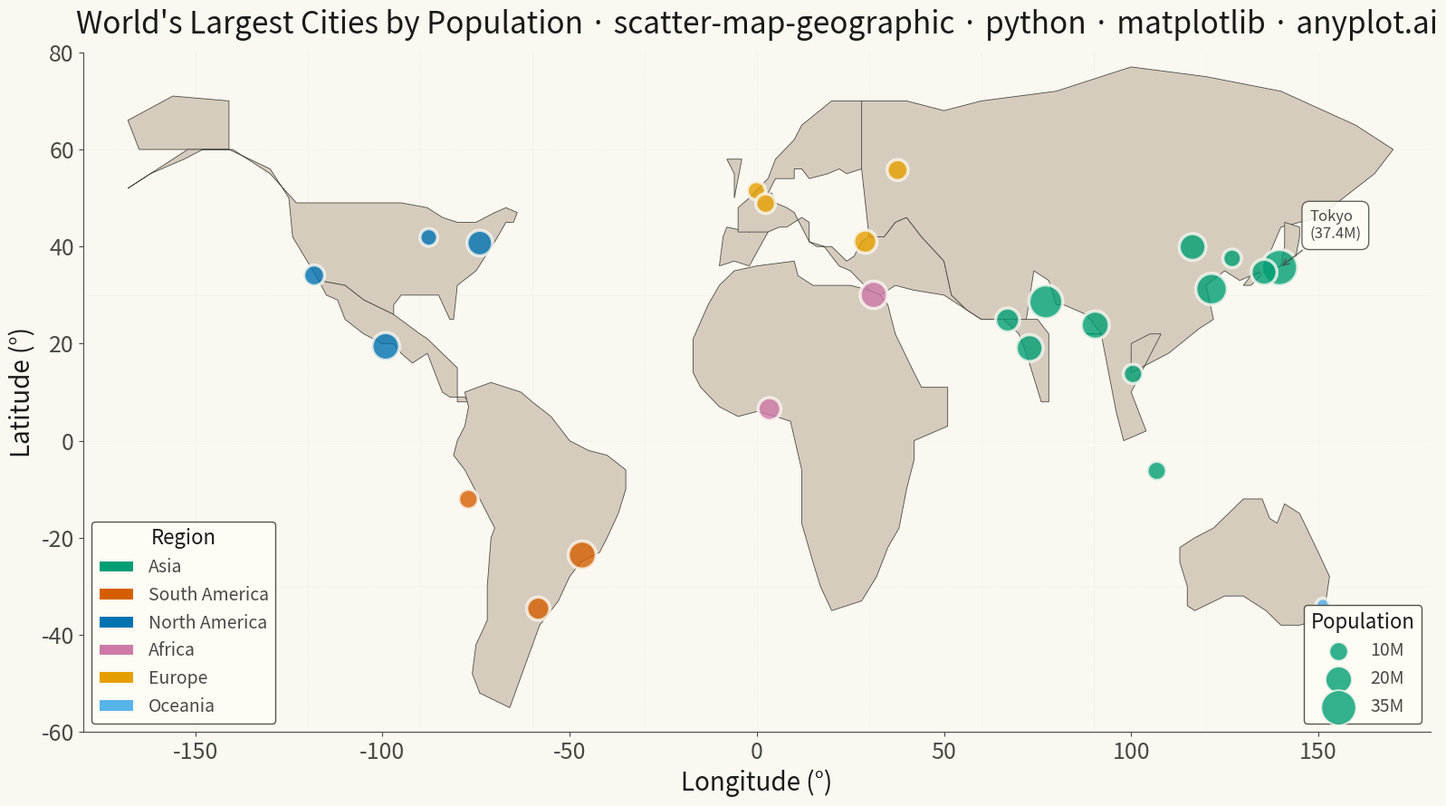

Python code for this plot:
"""anyplot.ai
scatter-map-geographic: Scatter Map with Geographic Points
Library: matplotlib 3.10.9 | Python 3.13.13
Quality: 88/100 | Updated: 2026-05-18
"""

import os

import matplotlib.patches as mpatches
import matplotlib.pyplot as plt
import numpy as np


# Theme tokens
THEME = os.getenv("ANYPLOT_THEME", "light")
PAGE_BG = "#FAF8F1" if THEME == "light" else "#1A1A17"
ELEVATED_BG = "#FFFDF6" if THEME == "light" else "#242420"
INK = "#1A1A17" if THEME == "light" else "#F0EFE8"
INK_SOFT = "#4A4A44" if THEME == "light" else "#B8B7B0"
INK_MUTED = "#6B6A63" if THEME == "light" else "#A8A79F"

# Okabe-Ito palette — use positions 1→N in canonical order
OKABE_ITO = [
    "#009E73",  # 1: bluish green (ALWAYS first series)
    "#D55E00",  # 2: vermillion
    "#0072B2",  # 3: blue
    "#CC79A7",  # 4: reddish purple
    "#E69F00",  # 5: orange
    "#56B4E9",  # 6: sky blue
]

# Data - Major world cities with population and region
np.random.seed(42)

cities = {
    "Tokyo": (35.6762, 139.6503, 37.4, "Asia"),
    "Delhi": (28.6139, 77.2090, 32.9, "Asia"),
    "Shanghai": (31.2304, 121.4737, 28.5, "Asia"),
    "São Paulo": (-23.5505, -46.6333, 22.4, "South America"),
    "Mexico City": (19.4326, -99.1332, 21.8, "North America"),
    "Cairo": (30.0444, 31.2357, 21.3, "Africa"),
    "Mumbai": (19.0760, 72.8777, 20.7, "Asia"),
    "Beijing": (39.9042, 116.4074, 20.5, "Asia"),
    "Dhaka": (23.8103, 90.4125, 22.5, "Asia"),
    "Osaka": (34.6937, 135.5023, 19.2, "Asia"),
    "New York": (40.7128, -74.0060, 18.8, "North America"),
    "Karachi": (24.8607, 67.0011, 16.5, "Asia"),
    "Buenos Aires": (-34.6037, -58.3816, 15.4, "South America"),
    "Istanbul": (41.0082, 28.9784, 15.4, "Europe"),
    "Lagos": (6.5244, 3.3792, 14.9, "Africa"),
    "Los Angeles": (34.0522, -118.2437, 12.5, "North America"),
    "London": (51.5074, -0.1278, 9.5, "Europe"),
    "Paris": (48.8566, 2.3522, 11.0, "Europe"),
    "Moscow": (55.7558, 37.6173, 12.5, "Europe"),
    "Chicago": (41.8781, -87.6298, 8.9, "North America"),
    "Sydney": (-33.8688, 151.2093, 5.4, "Oceania"),
    "Lima": (-12.0464, -77.0428, 11.0, "South America"),
    "Bangkok": (13.7563, 100.5018, 10.7, "Asia"),
    "Seoul": (37.5665, 126.9780, 9.8, "Asia"),
    "Jakarta": (-6.2088, 106.8456, 10.6, "Asia"),
}

# Extract data
names = list(cities.keys())
lats = np.array([cities[c][0] for c in names])
lons = np.array([cities[c][1] for c in names])
populations = np.array([cities[c][2] for c in names])
regions = [cities[c][3] for c in names]

# Map regions to Okabe-Ito colors
unique_regions = ["Asia", "South America", "North America", "Africa", "Europe", "Oceania"]
region_colors = {region: OKABE_ITO[i] for i, region in enumerate(unique_regions)}
colors = [region_colors[r] for r in regions]

# Scale sizes based on population
sizes = populations * 22

# Simplified world map coastlines
continents = [
    # North America
    [(-168, 66), (-165, 60), (-141, 60), (-141, 70), (-156, 71), (-168, 66)],
    # Alaska + Canada + USA main
    [
        (-168, 52),
        (-162, 55),
        (-152, 60),
        (-141, 60),
        (-130, 56),
        (-125, 50),
        (-124, 42),
        (-117, 33),
        (-110, 32),
        (-105, 29),
        (-97, 26),
        (-97, 28),
        (-95, 30),
        (-90, 30),
        (-85, 30),
        (-82, 25),
        (-81, 25),
        (-80, 32),
        (-75, 35),
        (-70, 41),
        (-67, 45),
        (-65, 45),
        (-64, 47),
        (-67, 48),
        (-70, 47),
        (-75, 45),
        (-80, 45),
        (-84, 46),
        (-88, 48),
        (-95, 49),
        (-102, 49),
        (-120, 49),
        (-123, 49),
        (-130, 55),
        (-140, 60),
        (-148, 60),
        (-153, 58),
        (-162, 55),
        (-168, 52),
    ],
    # Mexico + Central America
    [
        (-117, 33),
        (-115, 30),
        (-112, 29),
        (-110, 25),
        (-105, 22),
        (-100, 20),
        (-97, 20),
        (-95, 18),
        (-92, 16),
        (-88, 18),
        (-87, 16),
        (-84, 10),
        (-82, 9),
        (-78, 9),
        (-77, 8),
        (-80, 8),
        (-80, 15),
        (-88, 21),
        (-90, 22),
        (-97, 26),
        (-105, 29),
        (-110, 32),
        (-117, 33),
    ],
    # South America
    [
        (-78, 10),
        (-71, 12),
        (-67, 11),
        (-63, 10),
        (-60, 8),
        (-55, 5),
        (-50, 0),
        (-45, -2),
        (-40, -3),
        (-35, -6),
        (-35, -10),
        (-37, -15),
        (-40, -20),
        (-42, -23),
        (-47, -25),
        (-50, -28),
        (-53, -33),
        (-58, -38),
        (-66, -55),
        (-74, -52),
        (-76, -48),
        (-75, -42),
        (-72, -37),
        (-72, -30),
        (-71, -20),
        (-70, -18),
        (-78, -6),
        (-81, -3),
        (-80, 0),
        (-78, 3),
        (-77, 7),
        (-78, 10),
    ],
    # Europe + UK
    [(-10, 36), (-6, 37), (-2, 36), (3, 43), (0, 44), (-2, 43), (-8, 44), (-9, 42), (-10, 36)],
    [(-6, 50), (-5, 54), (-4, 58), (-8, 58), (-6, 55), (-6, 50)],
    # European mainland
    [
        (-5, 43),
        (0, 43),
        (3, 43),
        (6, 44),
        (8, 44),
        (12, 46),
        (14, 45),
        (14, 41),
        (16, 40),
        (20, 40),
        (24, 37),
        (26, 38),
        (28, 41),
        (30, 42),
        (32, 42),
        (34, 42),
        (37, 45),
        (40, 46),
        (44, 42),
        (50, 37),
        (52, 30),
        (56, 27),
        (60, 25),
        (70, 25),
        (75, 25),
        (78, 22),
        (78, 8),
        (76, 8),
        (72, 18),
        (70, 22),
        (66, 25),
        (60, 25),
        (56, 27),
        (50, 30),
        (42, 31),
        (37, 32),
        (33, 30),
        (30, 31),
        (25, 35),
        (22, 36),
        (18, 40),
        (14, 41),
        (12, 44),
        (10, 47),
        (8, 48),
        (5, 49),
        (4, 51),
        (3, 51),
        (5, 54),
        (10, 54),
        (10, 56),
        (12, 56),
        (14, 54),
        (19, 55),
        (22, 56),
        (24, 55),
        (28, 56),
        (30, 60),
        (32, 65),
        (28, 70),
        (20, 70),
        (12, 65),
        (10, 62),
        (5, 58),
        (3, 54),
        (-2, 50),
        (-5, 48),
        (-5, 43),
    ],
    # Africa
    [
        (-17, 14),
        (-17, 21),
        (-13, 28),
        (-10, 32),
        (-6, 35),
        (0, 36),
        (10, 37),
        (11, 34),
        (15, 32),
        (20, 32),
        (25, 32),
        (30, 31),
        (33, 30),
        (35, 28),
        (37, 22),
        (42, 14),
        (44, 11),
        (51, 11),
        (51, 3),
        (42, 0),
        (42, -4),
        (40, -10),
        (38, -18),
        (35, -22),
        (32, -28),
        (28, -33),
        (20, -35),
        (17, -30),
        (15, -25),
        (12, -17),
        (12, -6),
        (9, 4),
        (5, 5),
        (0, 6),
        (-5, 5),
        (-10, 7),
        (-15, 11),
        (-17, 14),
    ],
    # Asia (main landmass - simplified)
    [
        (28, 70),
        (40, 70),
        (50, 68),
        (60, 70),
        (80, 72),
        (100, 77),
        (120, 75),
        (140, 72),
        (160, 65),
        (170, 60),
        (165, 55),
        (160, 52),
        (150, 46),
        (140, 44),
        (135, 35),
        (129, 33),
        (125, 35),
        (120, 32),
        (122, 25),
        (118, 23),
        (110, 18),
        (105, 16),
        (100, 14),
        (100, 20),
        (105, 22),
        (108, 22),
        (100, 10),
        (104, 2),
        (98, 0),
        (96, 6),
        (92, 22),
        (88, 22),
        (92, 22),
        (88, 26),
        (82, 28),
        (80, 28),
        (78, 33),
        (74, 35),
        (72, 25),
        (66, 25),
        (60, 25),
        (56, 27),
        (52, 30),
        (50, 37),
        (44, 42),
        (40, 46),
        (37, 45),
        (34, 42),
        (32, 42),
        (30, 42),
        (28, 56),
        (28, 70),
    ],
    # Japan
    [
        (130, 32),
        (132, 34),
        (136, 35),
        (140, 36),
        (141, 40),
        (141, 45),
        (145, 44),
        (145, 42),
        (144, 38),
        (140, 36),
        (136, 35),
        (132, 32),
        (130, 32),
    ],
    # Australia
    [
        (113, -22),
        (115, -21),
        (117, -20),
        (122, -18),
        (130, -12),
        (135, -12),
        (137, -16),
        (139, -17),
        (141, -13),
        (145, -15),
        (150, -23),
        (153, -28),
        (152, -33),
        (150, -37),
        (145, -38),
        (140, -38),
        (136, -35),
        (130, -32),
        (125, -32),
        (117, -35),
        (115, -34),
        (115, -30),
        (113, -25),
        (113, -22),
    ],
]

# Plot
fig, ax = plt.subplots(figsize=(16, 9), facecolor=PAGE_BG)
ax.set_facecolor(PAGE_BG)

# Ocean color (theme-adaptive) - sophisticated water tones
ocean_bg = "#C5D9ED" if THEME == "light" else "#3A4E68"

# Draw continents (theme-adaptive) - refined earth tones
continent_color = "#D6CCBE" if THEME == "light" else "#4B4540"
continent_edge = INK_SOFT
for continent in continents:
    poly = plt.Polygon(continent, facecolor=continent_color, edgecolor=continent_edge, linewidth=0.6, zorder=1)
    ax.add_patch(poly)

# Add graticule (grid lines)
for lat in range(-60, 90, 30):
    ax.axhline(y=lat, color=INK_SOFT, linewidth=0.4, linestyle=":", alpha=0.15, zorder=0)
for lon in range(-150, 181, 30):
    ax.axvline(x=lon, color=INK_SOFT, linewidth=0.4, linestyle=":", alpha=0.15, zorder=0)

# Plot cities
ax.scatter(lons, lats, c=colors, s=sizes, alpha=0.8, edgecolors=PAGE_BG, linewidths=2.5, zorder=5)

# Highlight Tokyo with subtle annotation for visual storytelling
tokyo_lat, tokyo_lon = 35.6762, 139.6503
ax.annotate(
    "Tokyo\n(37.4M)",
    xy=(tokyo_lon, tokyo_lat),
    xytext=(tokyo_lon + 8, tokyo_lat + 6),
    fontsize=12,
    color=INK_SOFT,
    weight="medium",
    bbox={"boxstyle": "round,pad=0.5", "facecolor": ELEVATED_BG, "edgecolor": INK_SOFT, "alpha": 0.85},
    arrowprops={"arrowstyle": "->", "color": INK_SOFT, "lw": 1.2, "alpha": 0.7},
    zorder=10,
)

# Set axis limits
ax.set_xlim(-180, 180)
ax.set_ylim(-60, 80)

# Style
ax.set_xlabel("Longitude (°)", fontsize=20, color=INK)
ax.set_ylabel("Latitude (°)", fontsize=20, color=INK)
ax.set_title(
    "World's Largest Cities by Population · scatter-map-geographic · python · matplotlib · anyplot.ai",
    fontsize=24,
    fontweight="medium",
    color=INK,
    pad=15,
)
ax.tick_params(axis="both", labelsize=18, colors=INK_SOFT)
for s in ("left", "bottom"):
    ax.spines[s].set_color(INK_SOFT)
ax.spines["top"].set_visible(False)
ax.spines["right"].set_visible(False)

# Create region legend
legend_handles = []
for region in unique_regions:
    color = region_colors[region]
    handle = mpatches.Patch(facecolor=color, edgecolor=PAGE_BG, linewidth=1.5, label=region)
    legend_handles.append(handle)

region_legend = ax.legend(
    handles=legend_handles,
    title="Region",
    loc="lower left",
    fontsize=14,
    title_fontsize=16,
    framealpha=0.95,
    facecolor=ELEVATED_BG,
    edgecolor=INK_SOFT,
)
region_legend.get_title().set_color(INK)
plt.setp(region_legend.get_texts(), color=INK_SOFT)
ax.add_artist(region_legend)

# Create size legend (population)
size_values = [10, 20, 35]
size_labels = ["10M", "20M", "35M"]
size_handles = []
for val, label in zip(size_values, size_labels, strict=True):
    handle = ax.scatter([], [], c=OKABE_ITO[0], s=val * 22, label=label, edgecolors=PAGE_BG, linewidths=1.5, alpha=0.8)
    size_handles.append(handle)

size_legend = ax.legend(
    handles=size_handles,
    title="Population",
    loc="lower right",
    fontsize=14,
    title_fontsize=16,
    framealpha=0.95,
    facecolor=ELEVATED_BG,
    edgecolor=INK_SOFT,
)
size_legend.get_title().set_color(INK)
plt.setp(size_legend.get_texts(), color=INK_SOFT)

plt.tight_layout()
plt.savefig(f"plot-{THEME}.png", dpi=300, bbox_inches="tight", facecolor=PAGE_BG)
